Run: headless pygame with SDL's dummy video driver; simulated clock (each Clock.tick advances the game by its frame time, no real sleeping); random seed 0; keys injected as events and as key.get_pressed() state; mouse plan: one left click at the window centre at the start of phase 2, then a move to the lower-right quarter at the start of phase 3.
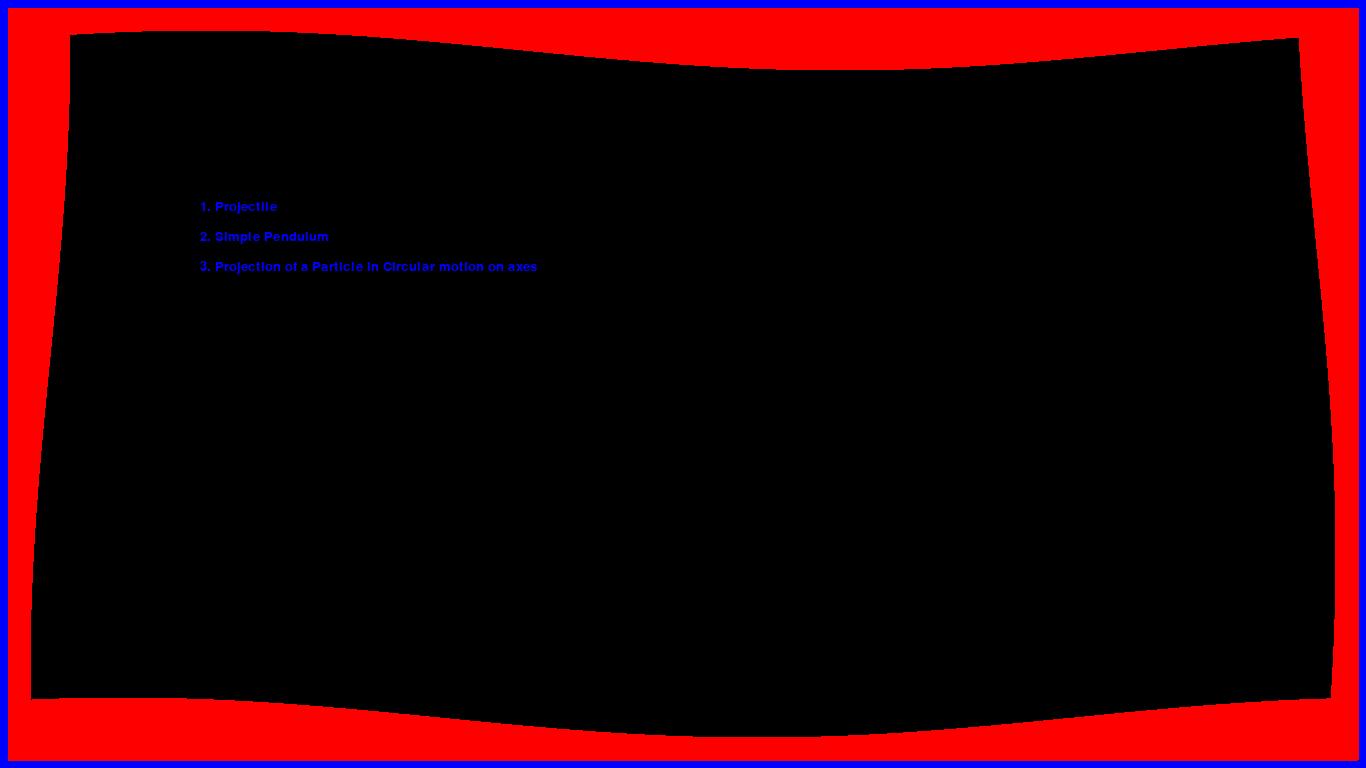
Frame 1 of 1 · flips 1–60 · no input

The pygame program that drew these frames:

import pygame
import math
import sys

def option(screen):
    font=pygame.font.SysFont("comicsansms",20)
    op1=font.render("1. Projectile",True,(0,0,255))
    op2=font.render("2. Simple Pendulum",True,(0,0,255))
    op3=font.render("3. Projection of a Particle in Circular motion on axes",True,(0,0,255))
    screen.blit(op1,(200,200))
    screen.blit(op2,(200,230))
    screen.blit(op3,(200,260))
def border(screen):

    #horizontal line above
    screen.fill((0,0,0))
    option(screen)
    pygame.draw.line(screen, (0,0,255), [0, 0], [1366, 0], 1)
    pygame.draw.line(screen, (0,0,255), [0, 1], [1366, 1], 1)
    pygame.draw.line(screen, (0,0,255), [0, 2], [1366, 2], 1)
    pygame.draw.line(screen, (0,0,255), [0, 3], [1366, 3], 1)
    pygame.draw.line(screen, (0, 0, 255), [0, 4], [1366, 4], 1)
    pygame.draw.line(screen, (0, 0, 255), [0, 5], [1366, 5], 1)
    pygame.draw.line(screen, (0, 0, 255), [0, 6], [1366, 6], 1)
    pygame.draw.line(screen, (0, 0, 255), [0, 7], [1366, 7], 1)

    # horizontal line below
    pygame.draw.line(screen, (0,0,255), [0, 768], [1366, 768], 1)
    pygame.draw.line(screen, (0,0,255), [0, 767], [1366, 767], 1)
    pygame.draw.line(screen, (0,0,255), [0, 766], [1366, 766], 1)
    pygame.draw.line(screen, (0,0,255), [0, 765], [1366, 765], 1)
    pygame.draw.line(screen, (0, 0, 255), [0, 764], [1366, 764], 1)
    pygame.draw.line(screen, (0, 0, 255), [0, 763], [1366, 763], 1)
    pygame.draw.line(screen, (0, 0, 255), [0, 762], [1366, 762], 1)
    pygame.draw.line(screen, (0, 0, 255), [0, 761], [1366, 761], 1)
    # vertical line left
    pygame.draw.line(screen, (0,0,255), [0, 0], [0, 768], 1)
    pygame.draw.line(screen, (0,0,255), [1, 0], [1, 768], 1)
    pygame.draw.line(screen,(0,0,255), [2, 0], [2, 768], 1)
    pygame.draw.line(screen, (0,0,255), [3, 0], [3, 768], 1)
    pygame.draw.line(screen, (0, 0, 255), [4, 0], [4, 768], 1)
    pygame.draw.line(screen, (0, 0, 255), [5, 0], [5, 768], 1)
    pygame.draw.line(screen, (0, 0, 255), [6, 0], [6, 768], 1)
    pygame.draw.line(screen, (0, 0, 255), [7, 0], [7, 768], 1)

    # vertical line right
    pygame.draw.line(screen, (0,0,255), [1366, 0], [1366, 768], 1)
    pygame.draw.line(screen, (0,0,255), [1365, 0], [1365, 768], 1)
    pygame.draw.line(screen, (0,0,255), [1364, 0], [1364, 768], 1)
    pygame.draw.line(screen, (0,0,255), [1363, 0], [1363, 768], 1)
    pygame.draw.line(screen, (0, 0, 255), [1362, 0], [1362, 768], 1)
    pygame.draw.line(screen, (0, 0, 255), [1361, 0], [1361, 768], 1)
    pygame.draw.line(screen, (0, 0, 255), [1360, 0], [1360, 768], 1)
    pygame.draw.line(screen, (0, 0, 255), [1359, 0], [1359, 768], 1)


    ang=0.0+counter

    #sine above
    for i in range(8,1358):
        pygame.draw.line(screen,(255,0,0),[i,8],[i,50-20*math.sin(ang)])
        ang=ang + 2*3.141592653/(1317-50)
    #sine down
    for i in range(8, 1358):
        pygame.draw.line(screen, (255, 0, 0), [i, 760], [i, 768-50 - 20 * math.sin(ang)])
        ang = ang + 2 * 3.141592653 / (1317 - 50)
    #sine left
    for i in range(8, 760):
        pygame.draw.line(screen, (255, 0, 0), [8,i], [(50+ 20 * math.sin(ang)),i])
        ang = ang + 2 * 3.141592653 / (1317 - 50)
    #sine right
    for i in range(8, 760):
        pygame.draw.line(screen, (255, 0, 0), [1358,i], [(1366-50+ 20 * math.sin(ang)),i])
        ang = ang + 2 * 3.141592653 / (1317 - 50)

    pygame.display.flip()

def check():
    for event in pygame.event.get():
        if event.type == pygame.QUIT:
            sys.exit()
        if event.type == pygame.KEYDOWN:
            if event.key:
                sys.exit()
        if event.type == pygame.MOUSEBUTTONDOWN:
            pos=pygame.mouse.get_pos()
            if pos[0] >=200 and pos[0]<=315 and pos[1] >=205 and pos[1]<=225:
                print("In projectile")
            elif pos[0] >=200 and pos[0]<=375 and pos[1] >=240 and pos[1]<=260:
                print("in 2nd option")
            elif pos[0] >=200 and pos[0]<=680 and pos[1] >=265 and pos[1]<=290:
                print("In 3rd option")

pygame.init()
screen=pygame.display.set_mode((1366,768))#,pygame.FULLSCREEN)
pygame.display.set_caption("Physics Simulation")

def menu():
    global counter
    counter=0

    done=0
    #list()
    #action()
    while not done:
        border(screen)
        counter+=0.01
        check()
        #pygame.time.delay(100)


menu()
